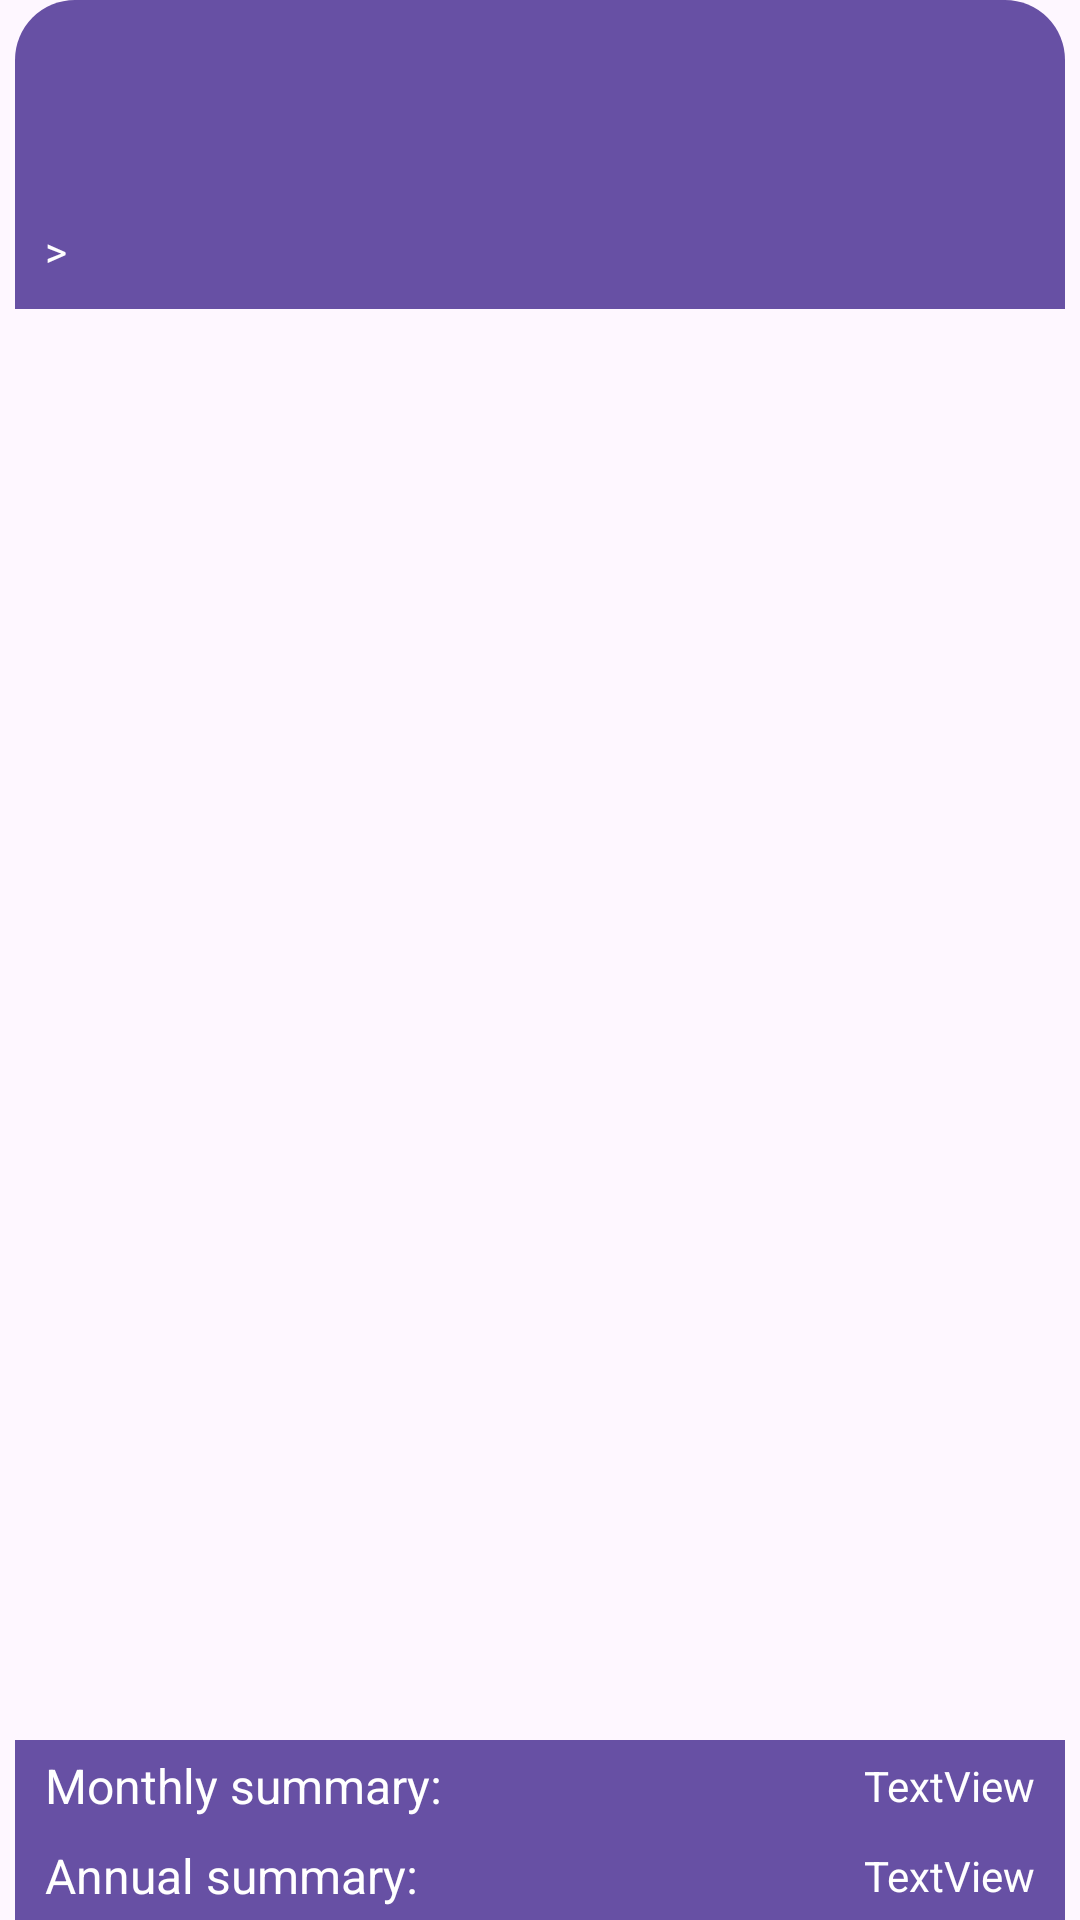

Android layout source for this screen:
<!-- AndroidManifest.xml: application theme Theme.HoursCalculator -->
<!-- res/layout/activity_days.xml -->
<?xml version="1.0" encoding="utf-8"?>

<androidx.constraintlayout.widget.ConstraintLayout xmlns:android="http://schemas.android.com/apk/res/android"
    xmlns:app="http://schemas.android.com/apk/res-auto"
    xmlns:tools="http://schemas.android.com/tools"
    android:id="@+id/days"
    android:layout_width="match_parent"
    android:layout_height="match_parent"
    android:orientation="vertical"
    android:paddingLeft="5dp"
    android:paddingTop="0dp"
    android:paddingRight="5dp"
    android:paddingBottom="0dp"
    tools:context=".DaysActivity">

    <androidx.appcompat.widget.Toolbar
        android:id="@+id/toolbar"
        style="@style/ToolbarStyle"
        android:layout_width="match_parent"
        android:layout_height="wrap_content"
        android:background="@drawable/toolbar_shape"
        android:minHeight="?attr/actionBarSize"
        android:textColor="?attr/colorOnPrimary"
        app:layout_constraintTop_toTopOf="parent"
        tools:layout_editor_absoluteX="0dp" />

    <TextView
        android:id="@+id/path"
        android:layout_width="match_parent"
        android:layout_height="wrap_content"
        android:background="?attr/colorPrimary"
        android:padding="10dp"
        android:text=">"
        android:textColor="?attr/colorOnPrimary"
        app:layout_constraintTop_toBottomOf="@+id/toolbar"
        tools:layout_editor_absoluteX="41dp" />

    <androidx.viewpager2.widget.ViewPager2
        android:id="@+id/year_pager"
        android:layout_width="match_parent"
        android:layout_height="50dp"
        app:layout_constraintTop_toBottomOf="@+id/path" />

    <androidx.viewpager2.widget.ViewPager2
        android:id="@+id/months_viewpager"
        android:layout_width="match_parent"
        android:layout_height="0dp"
        android:layout_weight="1"
        app:layout_constraintBottom_toTopOf="@+id/bottomMonth"
        app:layout_constraintTop_toBottomOf="@+id/year_pager"
        tools:layout_editor_absoluteX="5dp" />

    <androidx.constraintlayout.widget.ConstraintLayout
        android:id="@+id/bottomMonth"
        android:layout_width="match_parent"
        android:layout_height="wrap_content"
        android:background="?attr/colorPrimary"
        android:minHeight="30dp"
        app:layout_constraintBottom_toTopOf="@+id/bottomYear"
        tools:layout_editor_absoluteX="5dp">

        <TextView
            android:id="@+id/summaryMonthly"
            android:layout_width="wrap_content"
            android:layout_height="wrap_content"
            android:layout_marginEnd="10dp"
            android:text="TextView"
            android:textColor="?attr/colorOnPrimary"
            app:layout_constraintBottom_toBottomOf="parent"
            app:layout_constraintEnd_toEndOf="parent"
            app:layout_constraintTop_toTopOf="parent" />

        <TextView
            android:id="@+id/SummaryMonthlyText"
            android:layout_width="wrap_content"
            android:layout_height="wrap_content"
            android:layout_marginStart="10dp"
            android:text="@string/summary_monthly"
            android:textColor="?attr/colorOnPrimary"
            android:textSize="16sp"
            app:layout_constraintBottom_toBottomOf="parent"
            app:layout_constraintStart_toStartOf="parent"
            app:layout_constraintTop_toTopOf="parent" />

    </androidx.constraintlayout.widget.ConstraintLayout>

    <androidx.constraintlayout.widget.ConstraintLayout
        android:id="@+id/bottomYear"
        android:layout_width="match_parent"
        android:layout_height="wrap_content"
        android:background="?attr/colorPrimary"
        android:minHeight="30dp"
        app:layout_constraintBottom_toBottomOf="parent"
        tools:layout_editor_absoluteX="0dp" >

        <TextView
            android:id="@+id/summaryAnnual"
            android:layout_width="wrap_content"
            android:layout_height="wrap_content"
            android:layout_marginEnd="10dp"
            android:text="TextView"
            android:textColor="?attr/colorOnPrimary"
            app:layout_constraintBottom_toBottomOf="parent"
            app:layout_constraintEnd_toEndOf="parent"
            app:layout_constraintTop_toTopOf="parent" />

        <TextView
            android:id="@+id/SummaryAnnualText"
            android:layout_width="wrap_content"
            android:layout_height="wrap_content"
            android:layout_marginStart="10dp"
            android:text="@string/summary_annual"
            android:textColor="?attr/colorOnPrimary"
            android:textSize="16sp"
            app:layout_constraintBottom_toBottomOf="parent"
            app:layout_constraintStart_toStartOf="parent"
            app:layout_constraintTop_toTopOf="parent" />

    </androidx.constraintlayout.widget.ConstraintLayout>

</androidx.constraintlayout.widget.ConstraintLayout>
<!-- resources referenced by this layout -->
<resources>
  <!-- drawable toolbar_shape (drawable) -->
  <?xml version="1.0" encoding="utf-8"?>
  
  <shape xmlns:android="http://schemas.android.com/apk/res/android"
      android:shape="rectangle">
      <solid android:color="?attr/colorPrimary"/>
      <corners
          android:topLeftRadius="20dp"
          android:topRightRadius="20dp"
          android:bottomLeftRadius="0dp"
          android:bottomRightRadius="0dp" />
  
  </shape>
  <string name="summary_annual">Annual summary:</string>
  <string name="summary_monthly">Monthly summary:</string>
  <style name="ToolbarStyle" parent="Theme.Material3.DayNight.NoActionBar">
          <item name="titleTextAppearance">@style/ToolbarTextStyle</item>
      </style>
  <style name="Theme.HoursCalculator" parent="Base.Theme.HoursCalculator" />
  <style name="ToolbarTextStyle" parent="TextAppearance.Widget.AppCompat.Toolbar.Title">
          <item name="android:textColor">?attr/colorOnPrimary</item>
      </style>
  <style name="Base.Theme.HoursCalculator" parent="Theme.Material3.DayNight.NoActionBar">
          <item name="colorControlNormal">?attr/colorOnPrimary</item>
      </style>
</resources>
